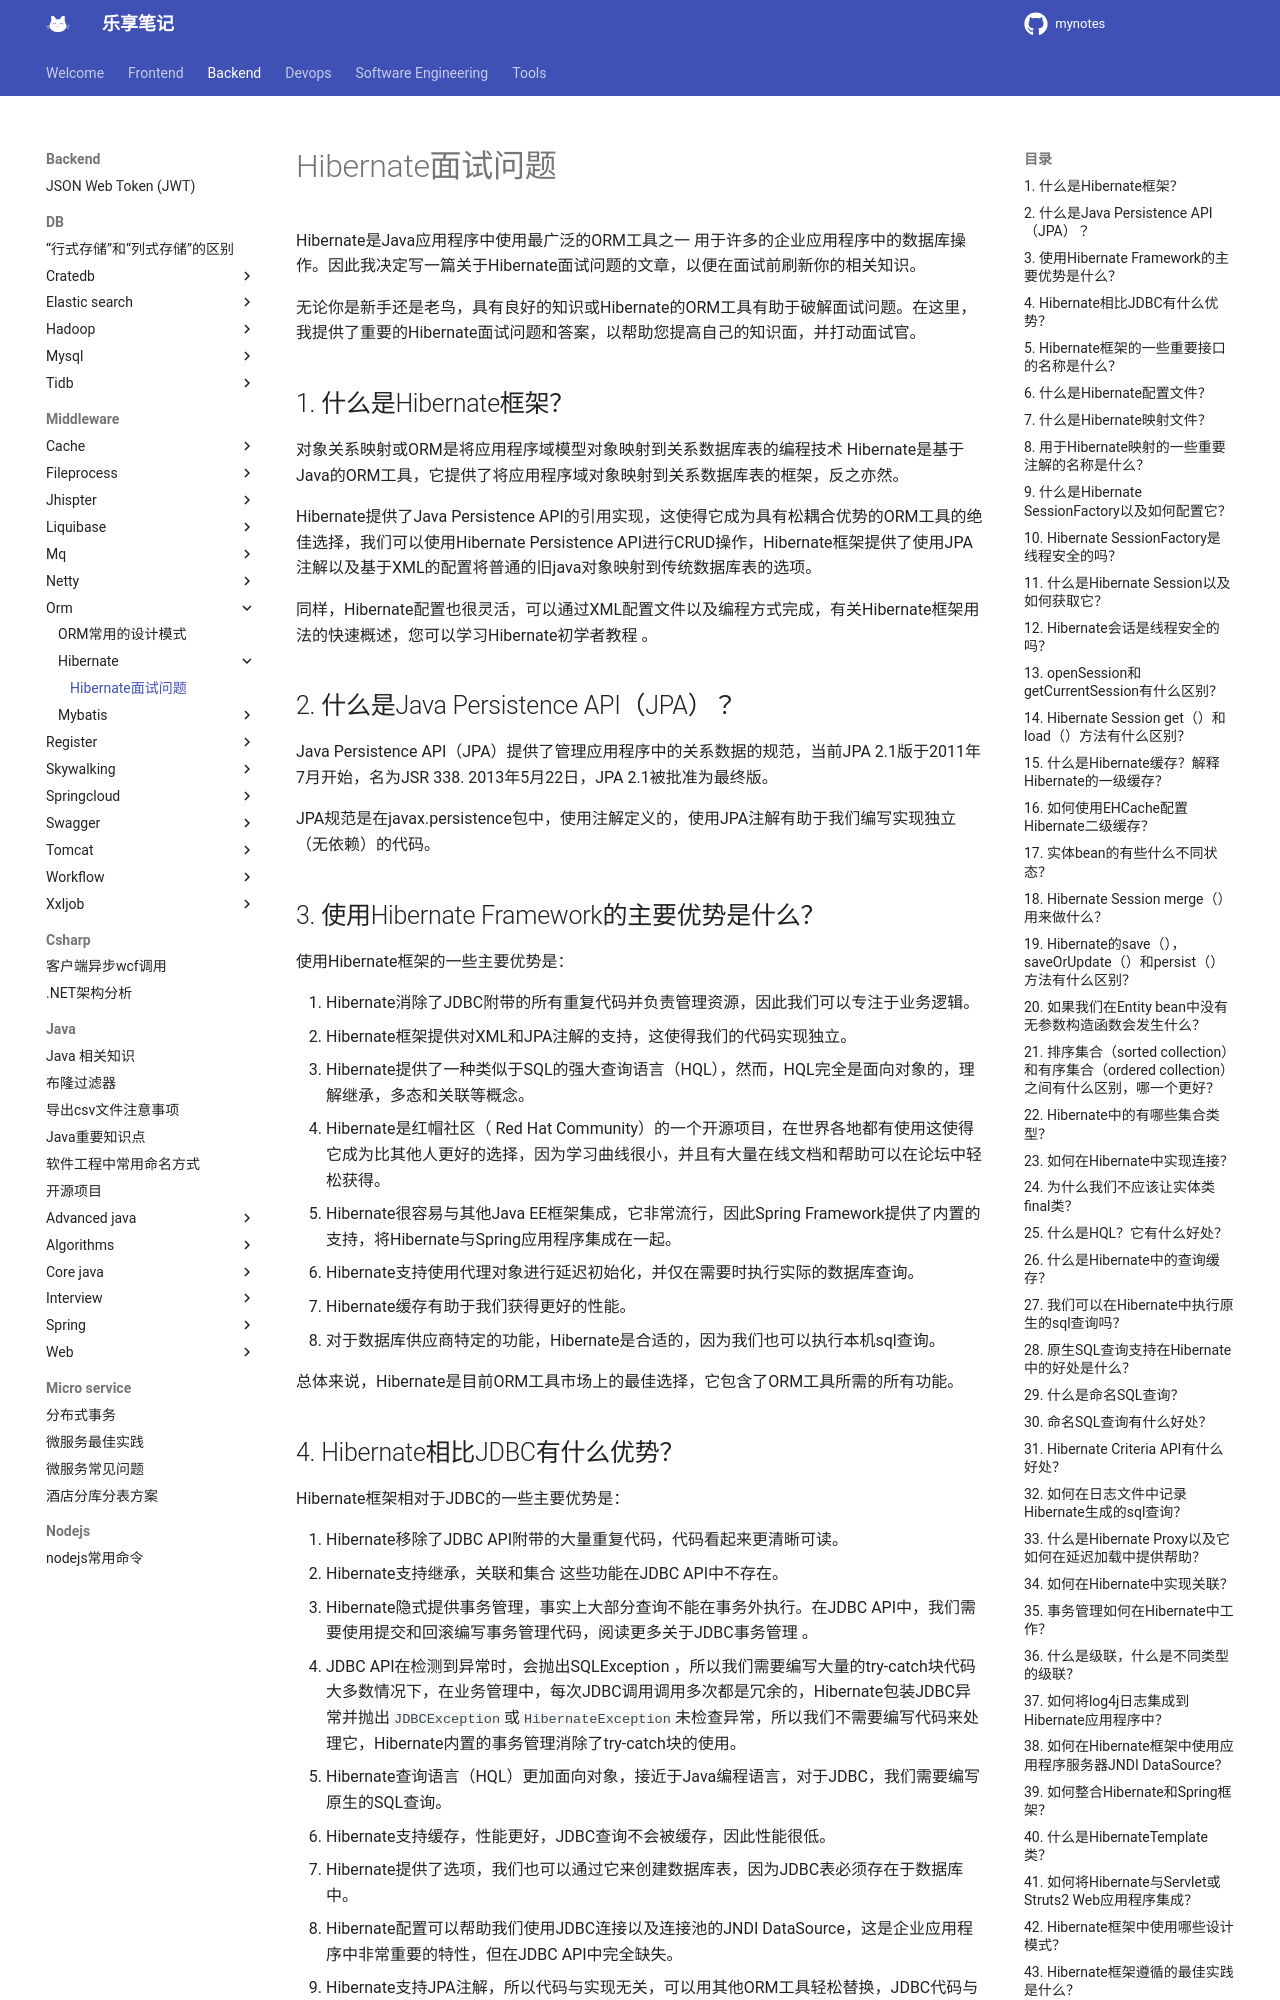

repository: jesshaw/mynotes · page: v1.3/Backend/Middleware/orm/hibernate/hibernate-qa/index.html · generator: mkdocs

# Hibernate面试问题

Hibernate是Java应用程序中使用最广泛的ORM工具之一 用于许多的企业应用程序中的数据库操作。因此我决定写一篇关于Hibernate面试问题的文章，以便在面试前刷新你的相关知识。

无论你是新手还是老鸟，具有良好的知识或Hibernate的ORM工具有助于破解面试问题。在这里，我提供了重要的Hibernate面试问题和答案，以帮助您提高自己的知识面，并打动面试官。

## 1. 什么是Hibernate框架？

对象关系映射或ORM是将应用程序域模型对象映射到关系数据库表的编程技术 Hibernate是基于Java的ORM工具，它提供了将应用程序域对象映射到关系数据库表的框架，反之亦然。

Hibernate提供了Java Persistence API的引用实现，这使得它成为具有松耦合优势的ORM工具的绝佳选择，我们可以使用Hibernate Persistence API进行CRUD操作，Hibernate框架提供了使用JPA注解以及基于XML的配置将普通的旧java对象映射到传统数据库表的选项。

同样，Hibernate配置也很灵活，可以通过XML配置文件以及编程方式完成，有关Hibernate框架用法的快速概述，您可以学习Hibernate初学者教程 。

## 2. 什么是Java Persistence API（JPA）？

Java Persistence API（JPA）提供了管理应用程序中的关系数据的规范，当前JPA 2.1版于2011年7月开始，名为JSR 338. 2013年5月22日，JPA 2.1被批准为最终版。

JPA规范是在javax.persistence包中，使用注解定义的，使用JPA注解有助于我们编写实现独立（无依赖）的代码。

## 3. 使用Hibernate Framework的主要优势是什么？

使用Hibernate框架的一些主要优势是：

1. Hibernate消除了JDBC附带的所有重复代码并负责管理资源，因此我们可以专注于业务逻辑。
2. Hibernate框架提供对XML和JPA注解的支持，这使得我们的代码实现独立。
3. Hibernate提供了一种类似于SQL的强大查询语言（HQL），然而，HQL完全是面向对象的，理解继承，多态和关联等概念。
4. Hibernate是红帽社区（ Red Hat Community）的一个开源项目，在世界各地都有使用这使得它成为比其他人更好的选择，因为学习曲线很小，并且有大量在线文档和帮助可以在论坛中轻松获得。
5. Hibernate很容易与其他Java EE框架集成，它非常流行，因此Spring Framework提供了内置的支持，将Hibernate与Spring应用程序集成在一起。
6. Hibernate支持使用代理对象进行延迟初始化，并仅在需要时执行实际的数据库查询。
7. Hibernate缓存有助于我们获得更好的性能。
8. 对于数据库供应商特定的功能，Hibernate是合适的，因为我们也可以执行本机sql查询。

总体来说，Hibernate是目前ORM工具市场上的最佳选择，它包含了ORM工具所需的所有功能。

## 4. Hibernate相比JDBC有什么优势？

Hibernate框架相对于JDBC的一些主要优势是：

1. Hibernate移除了JDBC API附带的大量重复代码，代码看起来更清晰可读。
2. Hibernate支持继承，关联和集合 这些功能在JDBC API中不存在。
3. Hibernate隐式提供事务管理，事实上大部分查询不能在事务外执行。在JDBC API中，我们需要使用提交和回滚编写事务管理代码，阅读更多关于JDBC事务管理 。
4. JDBC API在检测到异常时，会抛出SQLException ，所以我们需要编写大量的try-catch块代码 大多数情况下，在业务管理中，每次JDBC调用调用多次都是冗余的，Hibernate包装JDBC异常并抛出`JDBCException`或`HibernateException`未检查异常，所以我们不需要编写代码来处理它，Hibernate内置的事务管理消除了try-catch块的使用。
5. Hibernate查询语言（HQL）更加面向对象，接近于Java编程语言，对于JDBC，我们需要编写原生的SQL查询。
6. Hibernate支持缓存，性能更好，JDBC查询不会被缓存，因此性能很低。
7. Hibernate提供了选项，我们也可以通过它来创建数据库表，因为JDBC表必须存在于数据库中。
8. Hibernate配置可以帮助我们使用JDBC连接以及连接池的JNDI DataSource，这是企业应用程序中非常重要的特性，但在JDBC API中完全缺失。
9. Hibernate支持JPA注解，所以代码与实现无关，可以用其他ORM工具轻松替换，JDBC代码与应用程序耦合非常紧密。
